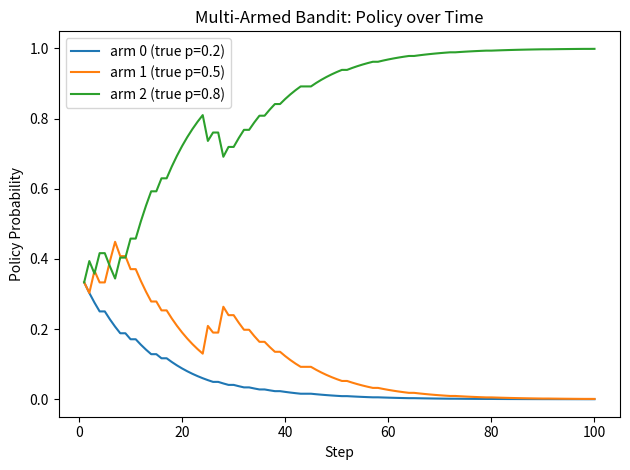

Source code (Python): (Note: this script raises an exception after producing the figure.)
import random
import matplotlib.pyplot as plt

# ─── Problem Setup ────────────────────────────────────────────────────────────
# 3 arms, each with a fixed (unknown to agent) reward probability
arm_probs = [0.2, 0.5, 0.8]   # true reward probabilities

# ─── Policy ───────────────────────────────────────────────────────────────────
# policy[i] = probability of choosing arm i
# starts uniform: agent has no preference
policy = [1/3, 1/3, 1/3]

learning_rate = 0.1
num_steps = 100

# ─── History (for plotting) ───────────────────────────────────────────────────
history = [[], [], []]   # history[i] = policy[i] at each step

# ─── Run Loop ─────────────────────────────────────────────────────────────────
for step in range(1, num_steps + 1):

    print(f"\nStep {step}")
    print(f"Policy: [{policy[0]:.4f}, {policy[1]:.4f}, {policy[2]:.4f}]")

    # ── Action Sampling ──────────────────────────────────────────────────────
    # sample action according to current policy distribution
    r = random.random()
    if r < policy[0]:
        action = 0
    elif r < policy[0] + policy[1]:
        action = 1
    else:
        action = 2

    print(f"Action: {action}")

    # ── Reward Simulation ────────────────────────────────────────────────────
    # reward = 1 with probability arm_probs[action], else 0
    reward = 1 if random.random() < arm_probs[action] else 0

    print(f"Reward: {reward}")

    # ── REINFORCE-style Policy Update ────────────────────────────────────────
    # increase probability of the chosen action if it got rewarded
    # formula: policy[action] += lr * reward
    policy[action] += learning_rate * reward

    # normalize so policy sums to 1
    total = policy[0] + policy[1] + policy[2]
    policy[0] /= total
    policy[1] /= total
    policy[2] /= total

    print(f"Updated Policy: [{policy[0]:.4f}, {policy[1]:.4f}, {policy[2]:.4f}]")

    history[0].append(policy[0])
    history[1].append(policy[1])
    history[2].append(policy[2])

# ─── Final Result ─────────────────────────────────────────────────────────────
print("\n" + "="*50)
print("Final Policy:")
print(f"  arm 0 (prob=0.2): {policy[0]:.4f}")
print(f"  arm 1 (prob=0.5): {policy[1]:.4f}")
print(f"  arm 2 (prob=0.8): {policy[2]:.4f}")
print(f"\nBest arm chosen by policy: arm {policy.index(max(policy))}")

# ─── Plot ─────────────────────────────────────────────────────────────────────
steps = list(range(1, num_steps + 1))
plt.plot(steps, history[0], label="arm 0 (true p=0.2)")
plt.plot(steps, history[1], label="arm 1 (true p=0.5)")
plt.plot(steps, history[2], label="arm 2 (true p=0.8)")
plt.xlabel("Step")
plt.ylabel("Policy Probability")
plt.title("Multi-Armed Bandit: Policy over Time")
plt.legend()
plt.tight_layout()
plt.savefig("rl_lab/00_toy_bandit/policy_plot.png", dpi=150)
print("\nPlot saved to rl_lab/00_toy_bandit/policy_plot.png")
plt.show()
